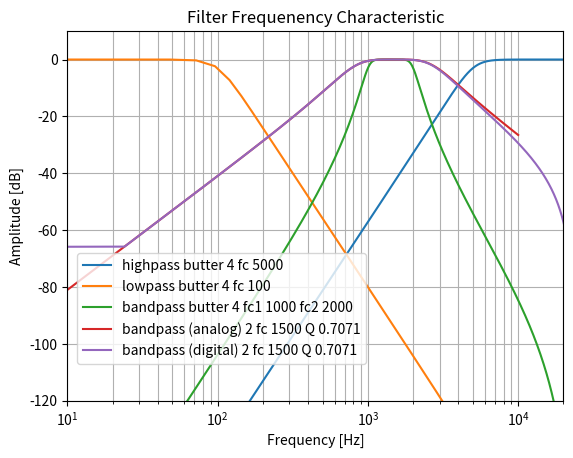

Here is the Python script that generated this plot:
#coding:utf-8

#  
#  plot some filter frequenency characteristic using scipy
#  
#  some filter class
#  1: LPF4 100Hz  order 4
#  2: HPF4 5KHz  order 4
#  3: BPF4_butter 1KHz-2KHz order 4
#  4: BPF2_Q  1.5KHz Q=707 order 2


import numpy as np
from scipy import signal   # version > 1.2.0
from matplotlib import pyplot as plt

# Check version
#  Python 3.6.4 on win32 (Windows 10)
#  numpy 1.18.4 
#  matplotlib  2.1.1
#  scipy 1.4.1

class HPF4(object):
    # fc cut off frequency
    # N filter order
    # sr sampling rate
    # num  f-points
    def __init__(self,fc=5000, N=4, sr=48000, num=1000 ):
        self.fc= fc
        self.N= N
        self.sr= sr
        self.num= num
        self.b, self.a = signal.iirfilter(self.N,  self.fc ,  btype='highpass', ftype='butter', fs=self.sr )
        self.w, self.h = signal.freqz(self.b, self.a, self.num, fs=self.sr)
        self.hlist= 20 * np.log10(abs(self.h))
        self.title= 'highpass butter ' + str(self.N) + ' fc ' + str(self.fc)

class LPF4(object):
    # fc cut off frequency
    # N filter order
    # sr sampling rate
    # num  f-points
    def __init__(self,fc=100, N=4, sr=48000, num=1000):
        self.fc= fc
        self.N= N
        self.sr= sr
        self.num= num
        self.b, self.a = signal.iirfilter(self.N,  self.fc ,  btype='lowpass', ftype='butter', fs=self.sr )
        self.w, self.h = signal.freqz(self.b, self.a, self.num, fs=self.sr )
        self.hlist= 20 * np.log10(abs(self.h))
        self.title= 'lowpass butter ' + str(self.N) + ' fc ' + str(self.fc)

class BPF4_butter(object):
    # fc1, fc2  cut off frequency
    # N filter order
    # sr sampling rate
    # num  f-points
    def __init__(self,fc1=1000, fc2=2000, N=4, sr=48000, num=1000):
        self.fc1= fc1
        self.fc2= fc2
        self.N= N
        self.sr= sr
        self.num= num
        self.b, self.a = signal.iirfilter(self.N,  [self.fc1, self.fc2 ],  btype='bandpass', ftype='butter', fs=self.sr )
        self.w, self.h = signal.freqz(self.b, self.a, self.num, fs=self.sr )
        self.hlist= 20 * np.log10(abs(self.h))
        self.title= 'bandpass butter ' + str(self.N) + ' fc1 ' + str(self.fc1) + ' fc2 ' + str(self.fc2)

class BPF2_Q(object):
    # fc center frequency
    # Q
    # N filter order
    # sr sampling rate
    # num  f-points
    def __init__(self,fc=1500, Q=0.7071, N=2, sr=48000, num=1000):
        self.fc= fc
        self.Q= Q
        self.BW= self.fc / self.Q
        self.N= N
        self.sr= sr
        self.num= num
        
        z,p,k= signal.buttap(self.N)  # analog prototype of Nth-order Butterworth filter
        b,a= signal.zpk2tf(z,p,k)     # polynomial transfer function representation from zeros and poles
        b,a= signal.lp2bp(b,a, wo=self.fc, bw=self.BW) # Transform a lowpass filter prototype to a bandpass filter
        self.ws, self.hs= signal.freqs(b, a, worN=np.logspace(1, 4, self.num) ) # analog
        self.hslist= 20 * np.log10(abs(self.hs)) # analog
        self.titles= 'bandpass (analog) ' + str(self.N) + ' fc ' + str(self.fc) + ' Q ' + str(self.Q)
        
        self.b, self.a = signal.bilinear(b, a, fs=self.sr/( 2.0 * np.pi )) # Transform from the analog s-plane to the digital z-plane 
                                                                           # The reason (fs=fs.sr/!(2.0 * np.pi)!) is unknown.
        self.wz, self.hz = signal.freqz(self.b, self.a, self.num, fs=self.sr)
        self.hzlist= 20 * np.log10(np.maximum(abs(self.hz), 1e-10))
        self.title= 'bandpass (digital) ' + str(self.N) + ' fc ' + str(self.fc) + ' Q ' + str(self.Q)



if __name__ == '__main__':
    #
    hpf= HPF4()
    lpf= LPF4()
    bpf4b= BPF4_butter()
    bpf2q= BPF2_Q()
    
    fig = plt.figure()
    ax = fig.add_subplot(1, 1, 1)
    
    ax.semilogx( hpf.w,   hpf.hlist, label=hpf.title)
    ax.semilogx( lpf.w,   lpf.hlist, label=lpf.title)
    ax.semilogx( bpf4b.w, bpf4b.hlist, label=bpf4b.title)
    ax.semilogx( bpf2q.ws, bpf2q.hslist, label=bpf2q.titles)
    ax.semilogx( bpf2q.wz, bpf2q.hzlist, label=bpf2q.title)
    
    ax.set_title('Filter Frequenency Characteristic')
    ax.set_xlabel('Frequency [Hz]')
    ax.set_ylabel('Amplitude [dB]')
    ax.set( xlim=(10,20000), ylim=(-120,10))
    ax.grid(which='both', axis='both')
    plt.legend(bbox_to_anchor=(0.02, 0.10), loc='lower left', borderaxespad=0, fontsize=10)
    plt.show()